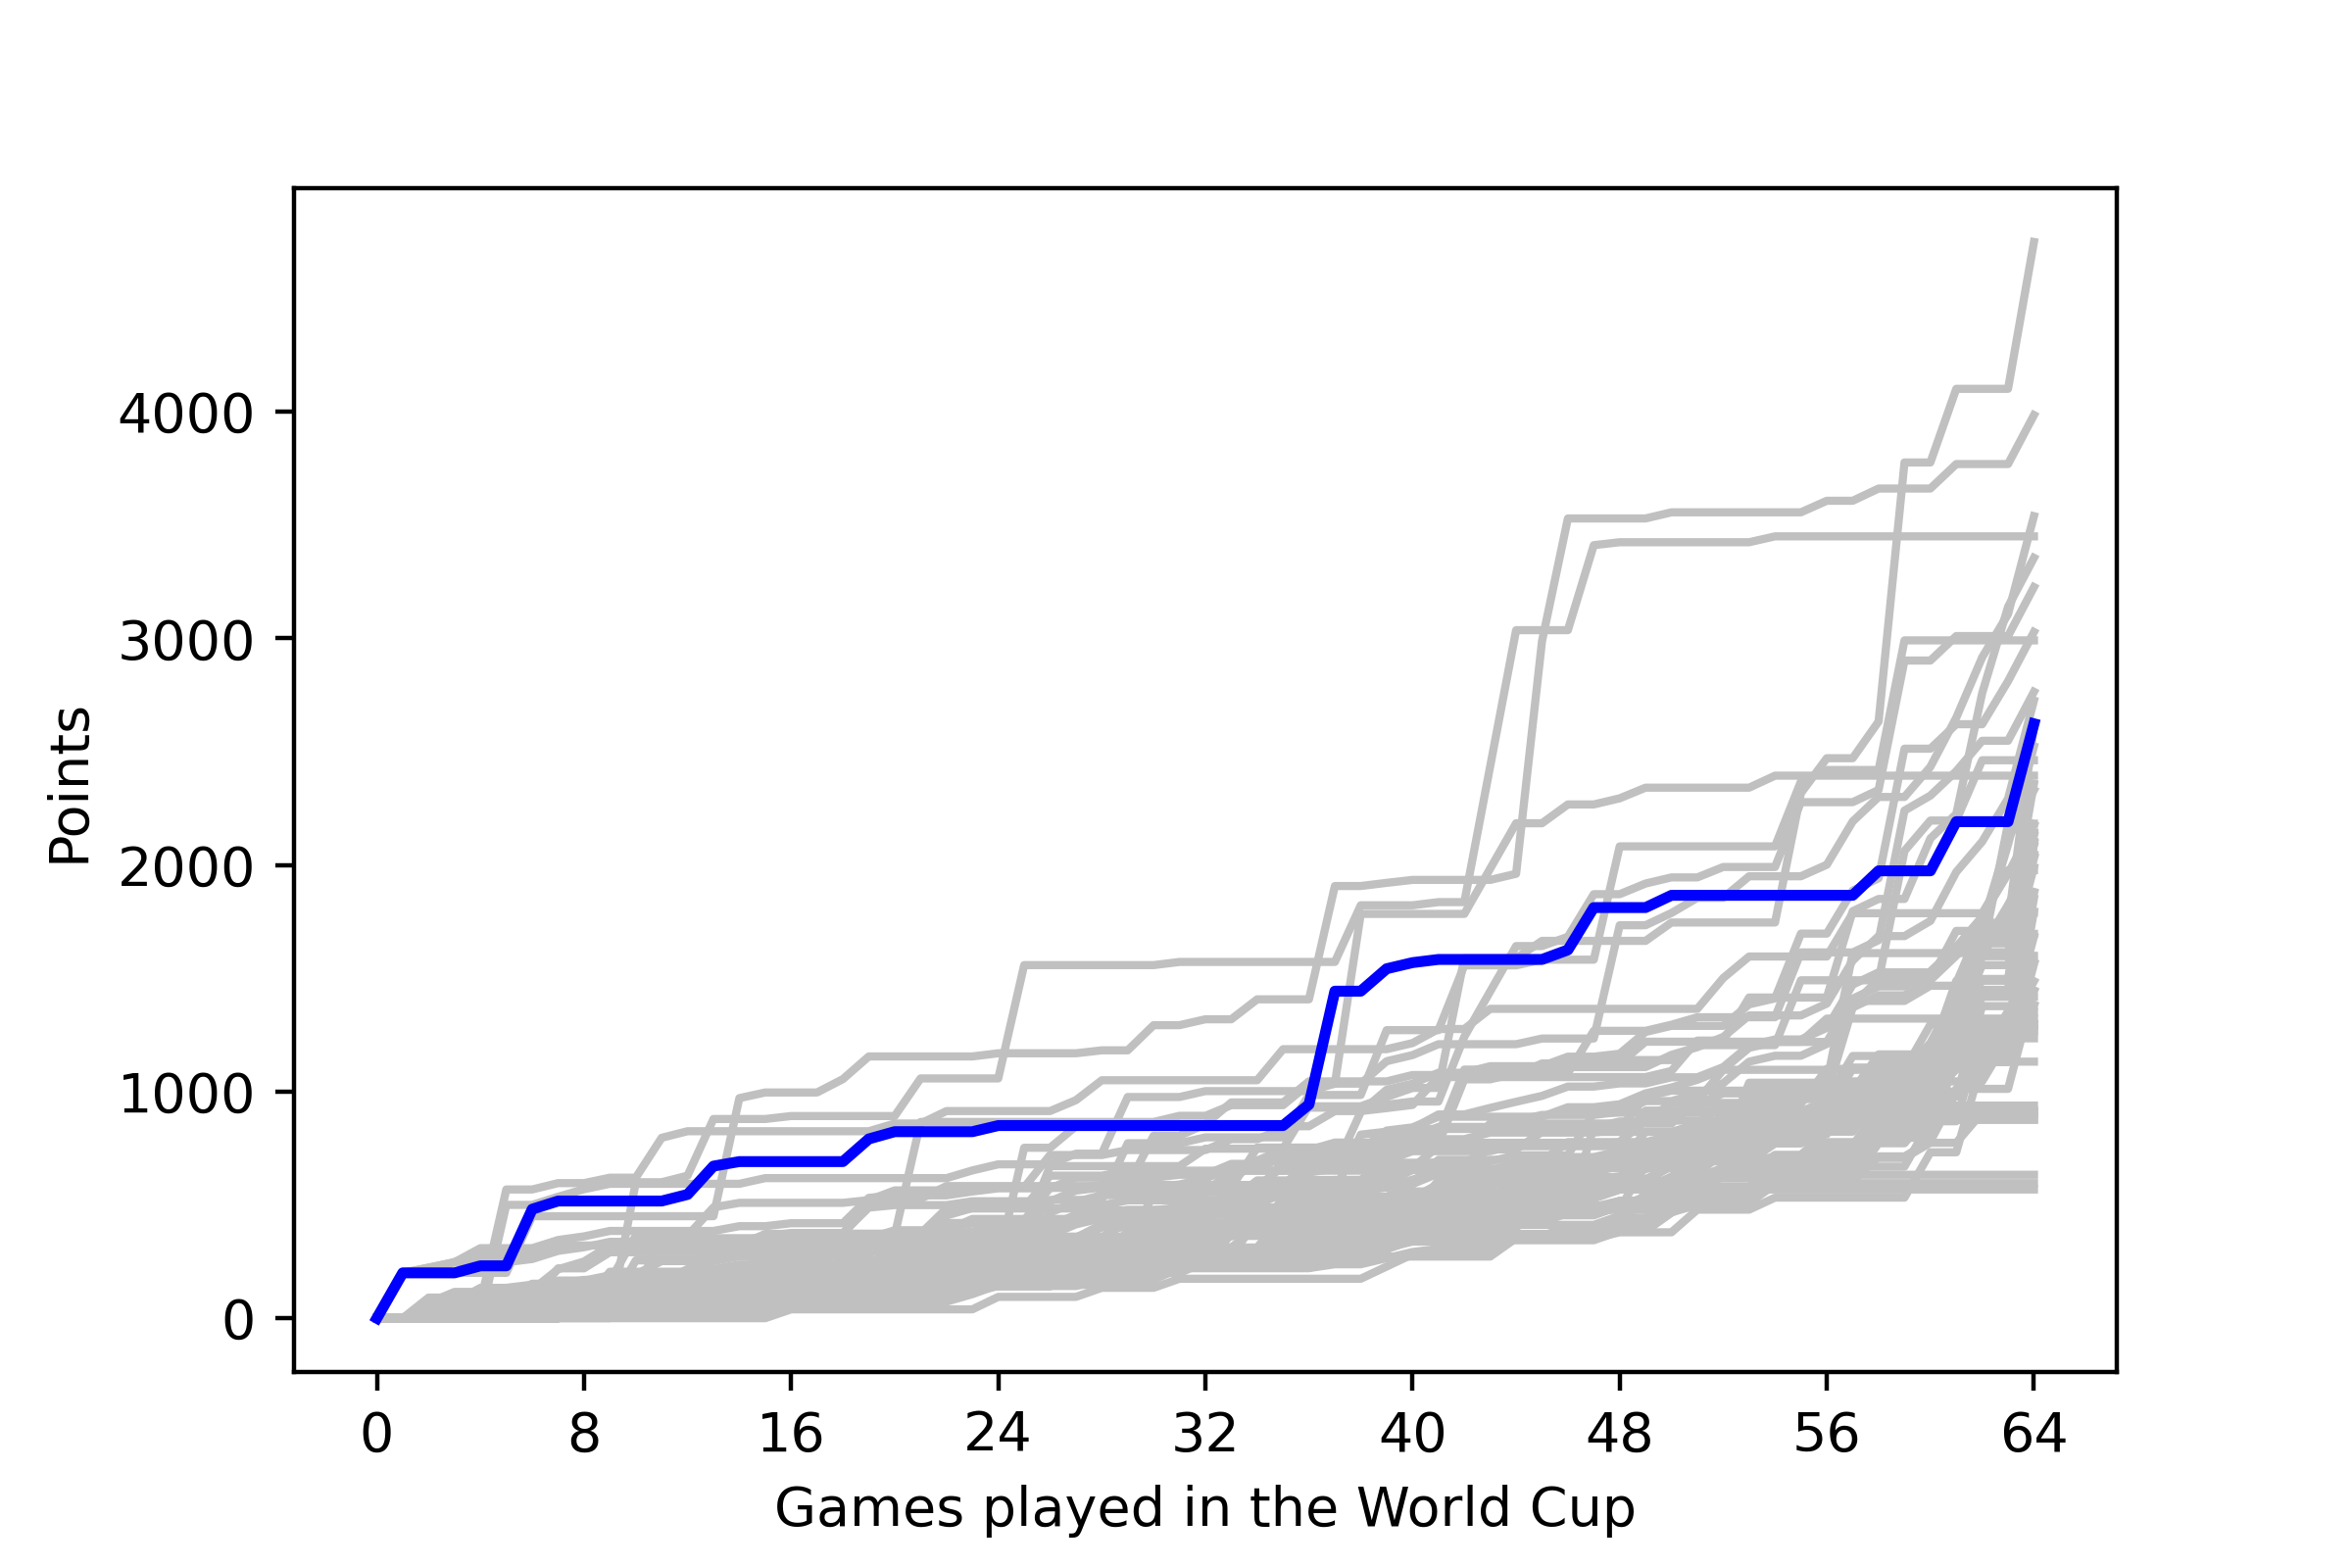

Source data for this figure (header and first rows):
, <b>Team</b>, <b>Points</b>
1, <span style="color: gold;"><b>ARGENTINA<…, 446
2, <span style="color: gold;"><b>ARGENTINA<…, 446
3, <span style="-webkit-text-decoration: li…, 43
4, <span style="-webkit-text-decoration: li…, 300
5, <span style="-webkit-text-decoration: li…, 107
6, <span style="-webkit-text-decoration: li…, 0
7, <span style="-webkit-text-decoration: li…, 312
8, <span style="-webkit-text-decoration: li…, 750
9, <span style="-webkit-text-decoration: li…, 156
10, <span style="-webkit-text-decoration: li…, 62
